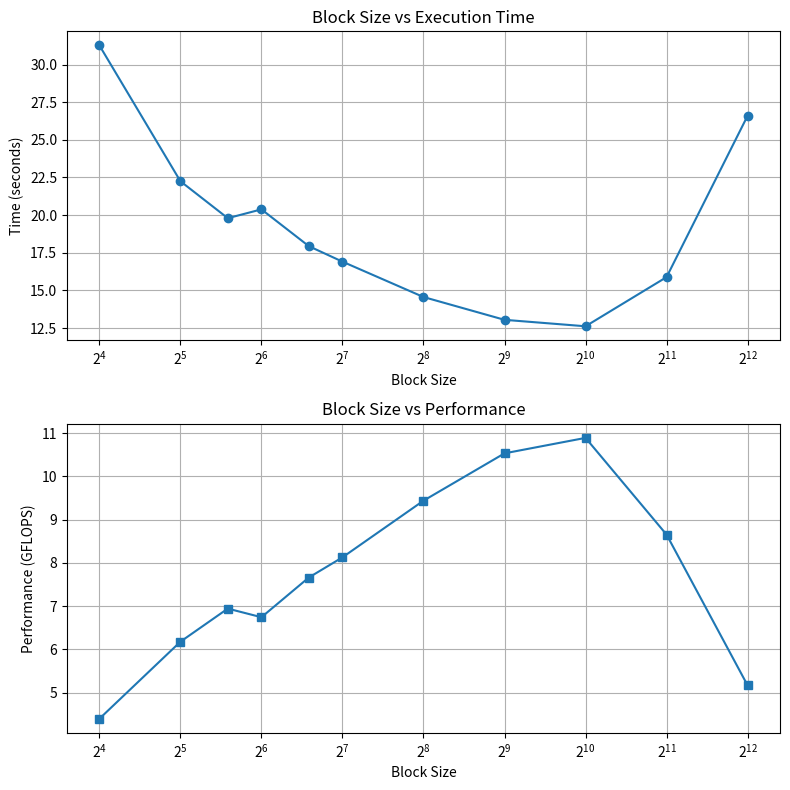

The script that saved this image:
import matplotlib.pyplot as plt

block_size = [16, 32, 48, 64, 96, 128, 256, 512, 1024, 2048, 4096]

time_s = [
    31.2699, 22.252, 19.7984, 20.3845, 17.9413,
    16.9122, 14.5652, 13.0514, 12.623, 15.8855, 26.5968
]

gflops = [
    4.39524, 6.17647, 6.94191, 6.74234, 7.66046,
    8.12664, 9.43613, 10.5306, 10.8879, 8.65183, 5.1675
]

fig, (ax1, ax2) = plt.subplots(2, 1, figsize=(8,8))

# Time plot
ax1.plot(block_size, time_s, marker='o')
ax1.set_xscale("log", base=2)
ax1.set_xlabel("Block Size")
ax1.set_ylabel("Time (seconds)")
ax1.set_title("Block Size vs Execution Time")
ax1.grid(True)

# Performance plot
ax2.plot(block_size, gflops, marker='s')
ax2.set_xscale("log", base=2)
ax2.set_xlabel("Block Size")
ax2.set_ylabel("Performance (GFLOPS)")
ax2.set_title("Block Size vs Performance")
ax2.grid(True)

plt.tight_layout()

plt.savefig("matmul_blocksize_analysis.png", dpi=300)
# plt.show()
